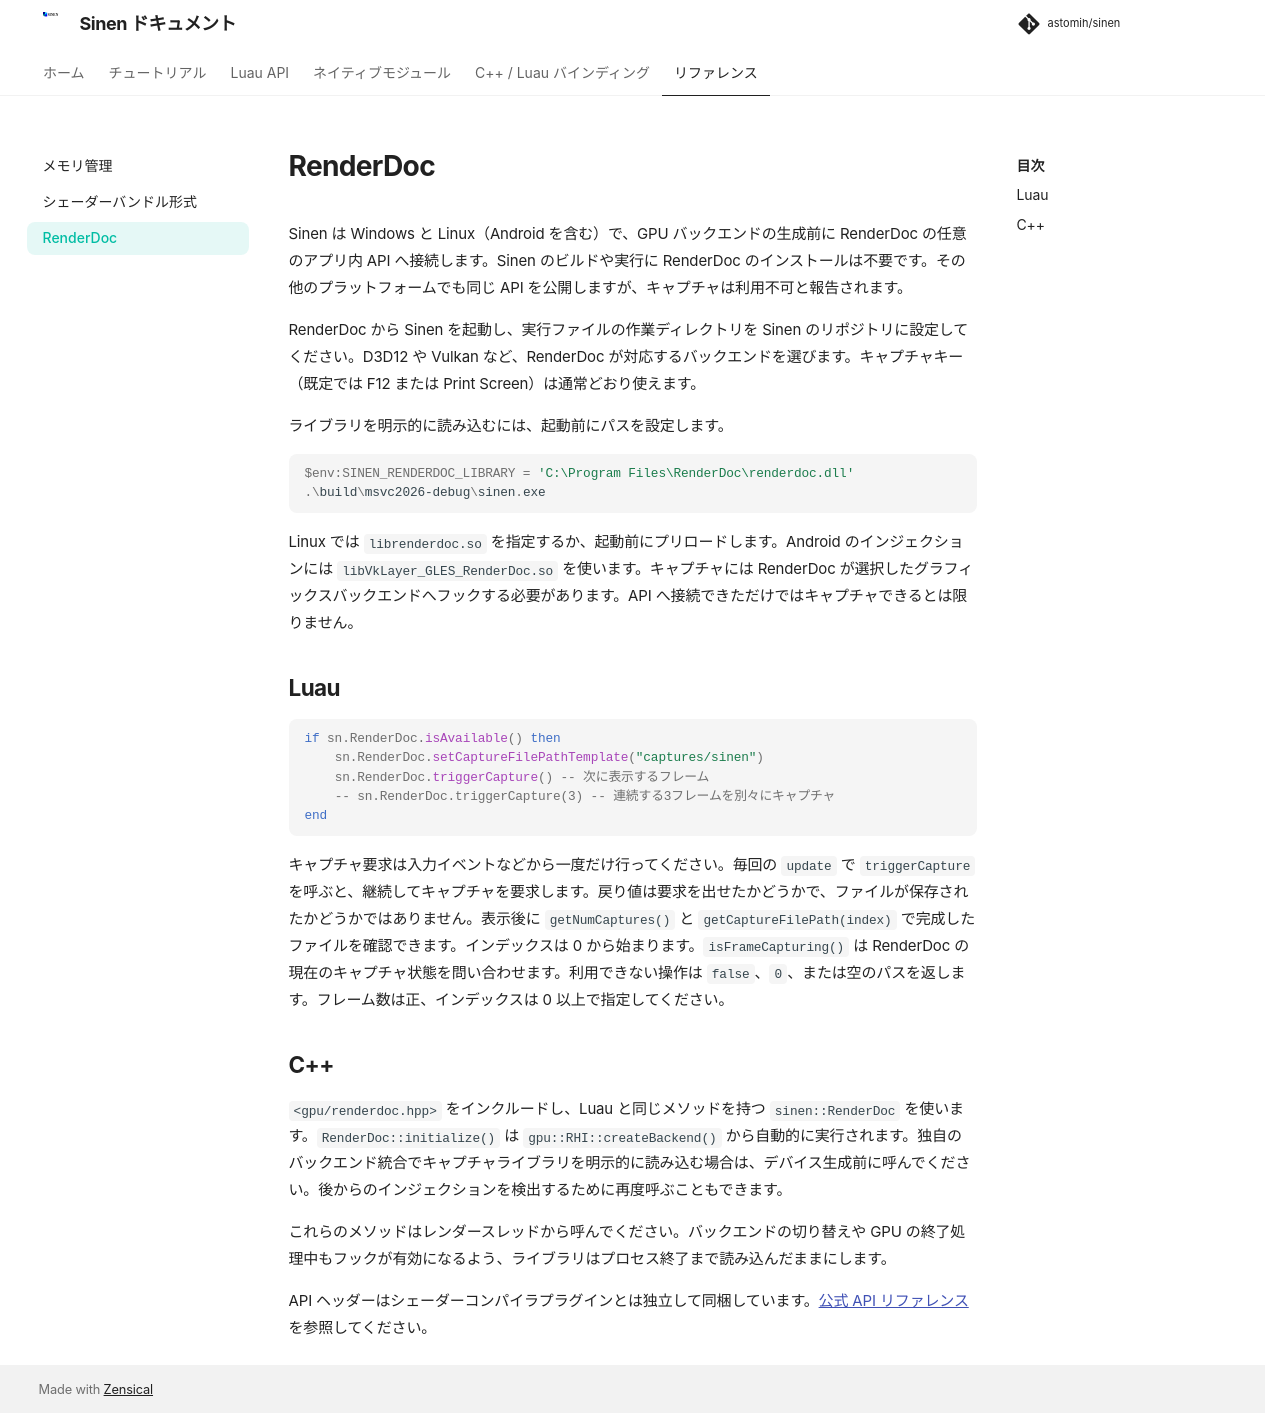

repository: astomih/sinen · page: renderdoc/index.html · generator: mkdocs

# RenderDoc

Sinen は Windows と Linux（Android を含む）で、GPU バックエンドの生成前に RenderDoc の任意のアプリ内 API へ接続します。Sinen のビルドや実行に RenderDoc のインストールは不要です。その他のプラットフォームでも同じ API を公開しますが、キャプチャは利用不可と報告されます。

RenderDoc から Sinen を起動し、実行ファイルの作業ディレクトリを Sinen のリポジトリに設定してください。D3D12 や Vulkan など、RenderDoc が対応するバックエンドを選びます。キャプチャキー（既定では F12 または Print Screen）は通常どおり使えます。

ライブラリを明示的に読み込むには、起動前にパスを設定します。

```powershell
$env:SINEN_RENDERDOC_LIBRARY = 'C:\Program Files\RenderDoc\renderdoc.dll'
.\build\msvc2026-debug\sinen.exe
```

Linux では `librenderdoc.so` を指定するか、起動前にプリロードします。Android のインジェクションには `libVkLayer_GLES_RenderDoc.so` を使います。キャプチャには RenderDoc が選択したグラフィックスバックエンドへフックする必要があります。API へ接続できただけではキャプチャできるとは限りません。

## Luau

```luau
if sn.RenderDoc.isAvailable() then
    sn.RenderDoc.setCaptureFilePathTemplate("captures/sinen")
    sn.RenderDoc.triggerCapture() -- 次に表示するフレーム
    -- sn.RenderDoc.triggerCapture(3) -- 連続する3フレームを別々にキャプチャ
end
```

キャプチャ要求は入力イベントなどから一度だけ行ってください。毎回の `update` で `triggerCapture` を呼ぶと、継続してキャプチャを要求します。戻り値は要求を出せたかどうかで、ファイルが保存されたかどうかではありません。表示後に `getNumCaptures()` と `getCaptureFilePath(index)` で完成したファイルを確認できます。インデックスは 0 から始まります。`isFrameCapturing()` は RenderDoc の現在のキャプチャ状態を問い合わせます。利用できない操作は `false`、`0`、または空のパスを返します。フレーム数は正、インデックスは 0 以上で指定してください。

## C++

`<gpu/renderdoc.hpp>` をインクルードし、Luau と同じメソッドを持つ `sinen::RenderDoc` を使います。`RenderDoc::initialize()` は `gpu::RHI::createBackend()` から自動的に実行されます。独自のバックエンド統合でキャプチャライブラリを明示的に読み込む場合は、デバイス生成前に呼んでください。後からのインジェクションを検出するために再度呼ぶこともできます。

これらのメソッドはレンダースレッドから呼んでください。バックエンドの切り替えや GPU の終了処理中もフックが有効になるよう、ライブラリはプロセス終了まで読み込んだままにします。

API ヘッダーはシェーダーコンパイラプラグインとは独立して同梱しています。[公式 API リファレンス](https://github.com/baldurk/renderdoc/blob/v1.x/docs/in_application_api.rst)を参照してください。
